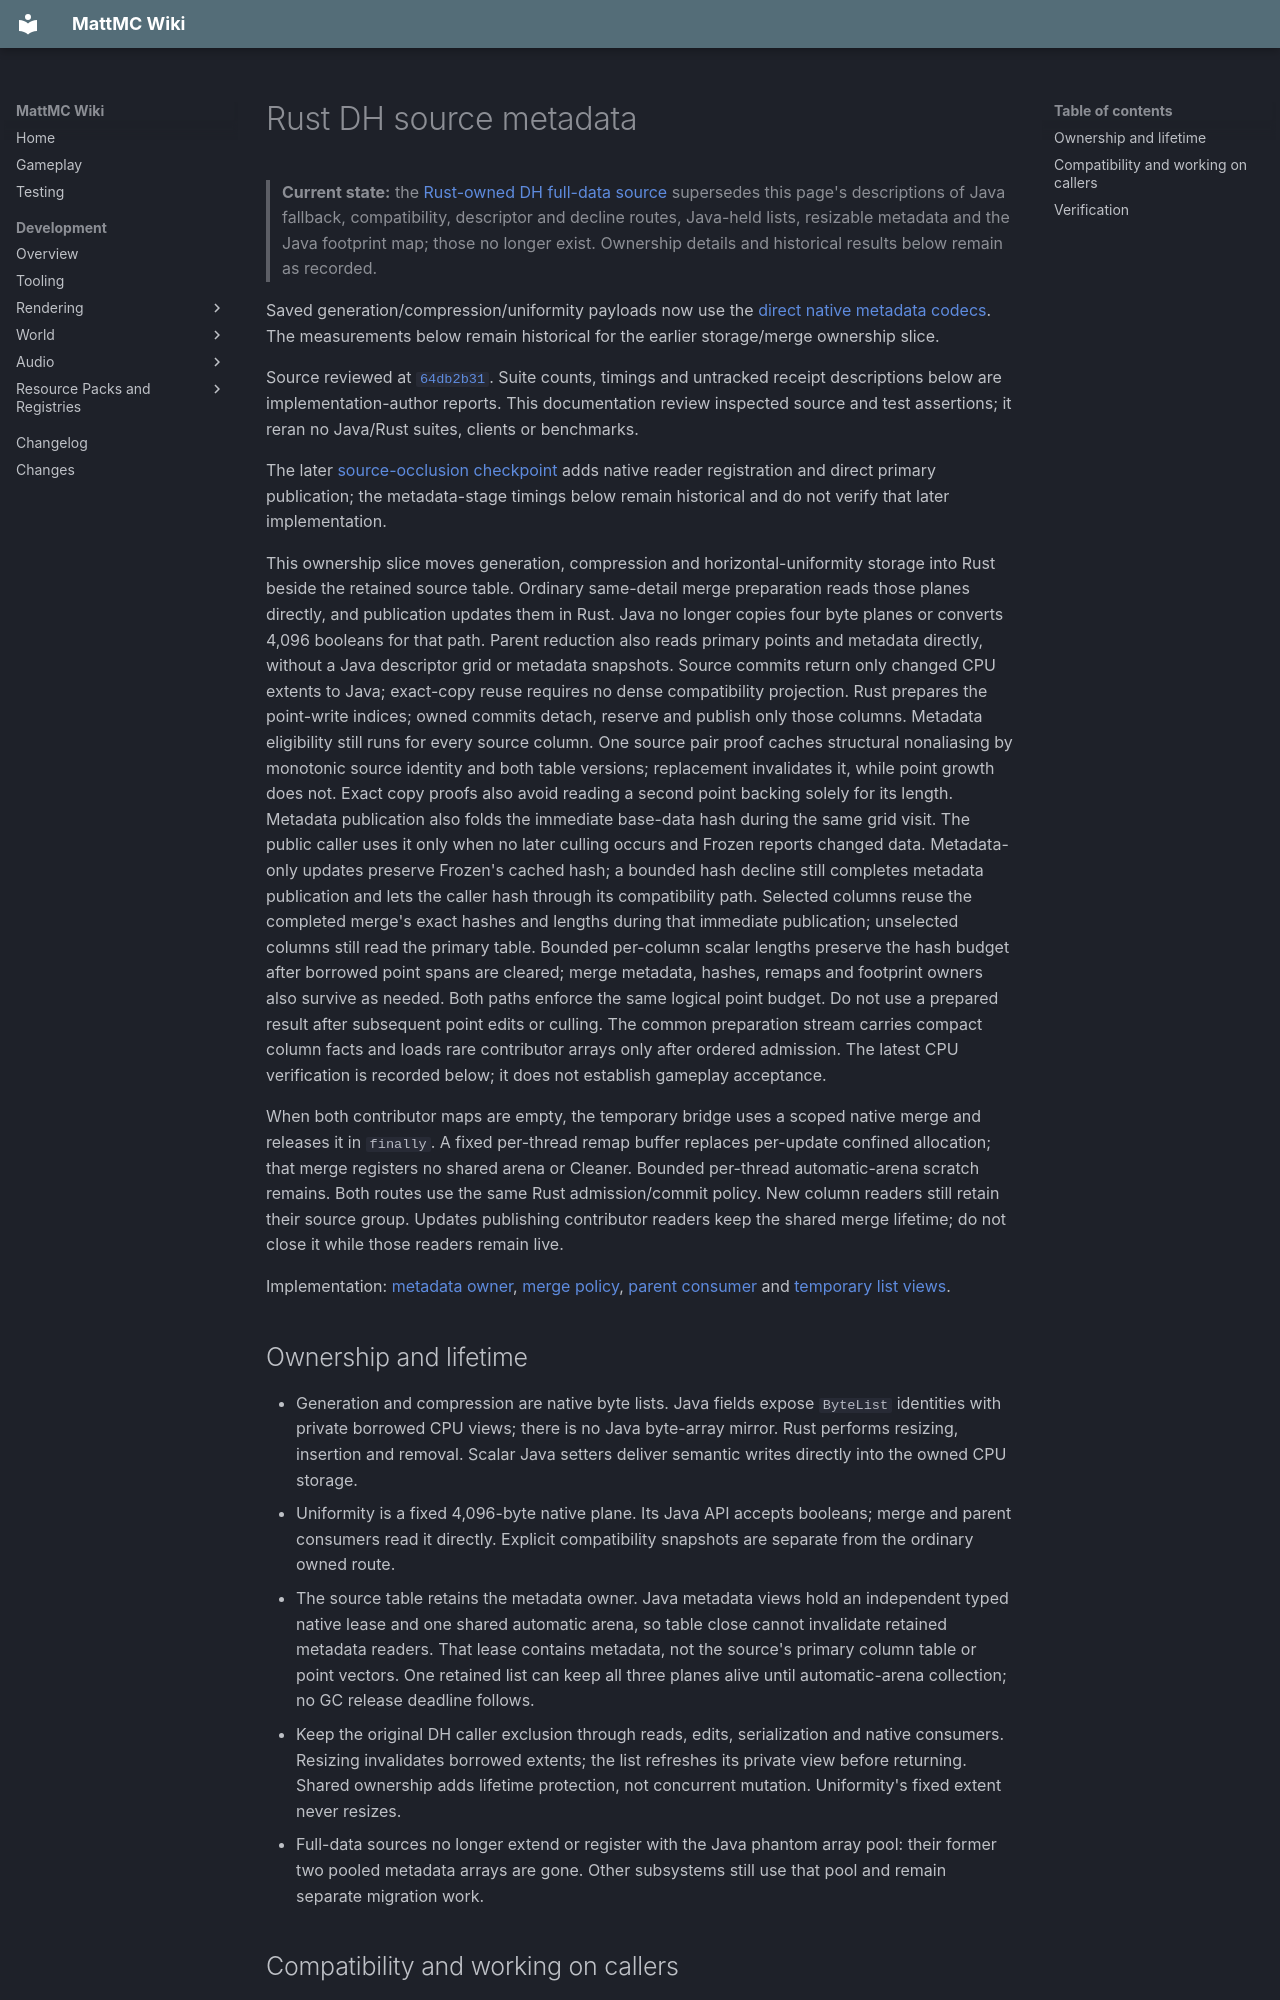

repository: HungLo2020/MattMC · page: development/world/chunk/RUST-DH-SOURCE-METADATA/index.html · generator: mkdocs

# Rust DH source metadata

> **Current state:** the [Rust-owned DH full-data source](RUST-DH-SOURCE.md)
> supersedes this page's descriptions of Java fallback, compatibility,
> descriptor and decline routes, Java-held lists, resizable metadata and the
> Java footprint map; those no longer exist. Ownership details and historical
> results below remain as recorded.

Saved generation/compression/uniformity payloads now use the
[direct native metadata codecs](RUST-DH-METADATA-CODEC.md). The measurements below
remain historical for the earlier storage/merge ownership slice.

Source reviewed at [`64db2b31`](https://github.com/HungLo2020/MattMC/commit/64db2b31690fdd62ca1b1968d1cf076f0fa09108).
Suite counts, timings and untracked receipt descriptions below are
implementation-author reports. This documentation review inspected source and
test assertions; it reran no Java/Rust suites, clients or benchmarks.

The later [source-occlusion checkpoint](RUST-DH-SOURCE-OCCLUSION.md) adds
native reader registration and direct primary publication; the metadata-stage
timings below remain historical and do not verify that later implementation.

This ownership slice moves generation, compression and horizontal-uniformity
storage into Rust beside the retained source table. Ordinary same-detail merge
preparation reads those planes directly, and publication updates them in Rust.
Java no longer copies four byte planes or converts 4,096 booleans for that path.
Parent reduction also reads primary points and metadata directly, without a
Java descriptor grid or metadata snapshots. Source commits return only changed
CPU extents to Java; exact-copy reuse requires no dense compatibility projection. Rust prepares the
point-write indices; owned commits detach, reserve and publish only those
columns. Metadata eligibility still runs for every source column. One source
pair proof caches structural nonaliasing by monotonic source identity and both
table versions; replacement invalidates it, while point growth does not. Exact
copy proofs also avoid reading a second point backing solely for its length. Metadata publication also folds the immediate base-data hash during the same
grid visit. The public caller uses it only when no later culling occurs and
Frozen reports changed data. Metadata-only updates preserve Frozen's cached
hash; a bounded hash decline still completes metadata publication and lets the
caller hash through its compatibility path. Selected columns reuse the completed merge's exact hashes and lengths during
that immediate publication; unselected columns still read the primary table.
Bounded per-column scalar lengths preserve the hash budget after borrowed
point spans are cleared; merge metadata, hashes, remaps and footprint owners
also survive as needed. Both paths enforce the same logical point budget. Do not use a prepared result
after subsequent point edits or culling. The common preparation stream carries
compact column facts and loads rare
contributor arrays only after ordered admission. The latest CPU verification is recorded below; it does not establish gameplay
acceptance.

When both contributor maps are empty, the temporary bridge uses a scoped native
merge and releases it in `finally`. A fixed per-thread remap buffer replaces
per-update confined allocation; that merge registers no shared arena or
Cleaner. Bounded per-thread automatic-arena scratch remains. Both routes use the same Rust admission/commit policy.
New column readers still retain their source group. Updates publishing
contributor readers keep the shared merge lifetime; do not close it while those
readers remain live.

Implementation: [metadata owner](https://github.com/HungLo2020/MattMC/blob/64db2b31690fdd62ca1b1968d1cf076f0fa09108/src/main/rust/world/level/chunk/dh_columns/metadata.rs),
[merge policy](https://github.com/HungLo2020/MattMC/blob/64db2b31690fdd62ca1b1968d1cf076f0fa09108/src/main/rust/world/level/chunk/dh_columns/same_detail.rs),
[parent consumer](https://github.com/HungLo2020/MattMC/blob/64db2b31690fdd62ca1b1968d1cf076f0fa09108/src/main/rust/world/level/chunk/dh_columns/parent.rs)
and [temporary list views](https://github.com/HungLo2020/MattMC/blob/64db2b31690fdd62ca1b1968d1cf076f0fa09108/src/main/java/net/minecraft/world/level/chunk/NativeDhMetadataList.java).
